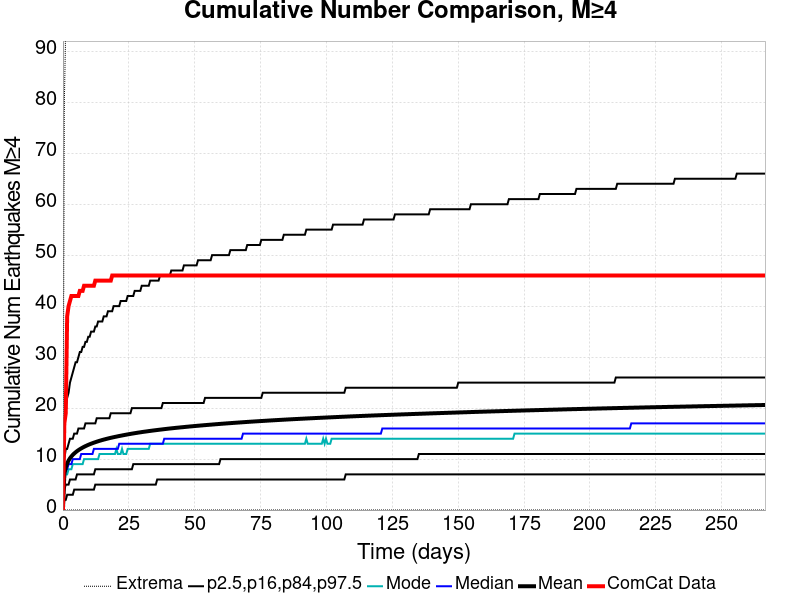

Data behind this chart, as committed beside it:
Time (days), ComCat Data, Simulation Mean, Simulation Median, Simulation Mode, Simulation Minimum, Simulation Maximum, 2.5 %-ile, 16 %-ile, 84 %-ile, 97.5 %-ile
0.0, 0.0, 0.0, 0.0, 0.0, 0.0, 0.0, 0.0, 0.0, 0.0, 0.0
0.5339, 17.0, 7.095, 6.0, 6.0, 0.0, 80.0, 2.0, 4.0, 10.0, 16.0
1.068, 19.0, 8.374, 8.0, 7.0, 0.0, 95.0, 2.0, 5.0, 12.0, 20.0
1.602, 38.0, 9.15, 8.0, 7.0, 0.0, 108.0, 3.0, 5.0, 12.0, 22.0
2.136, 40.0, 9.713, 9.0, 8.0, 0.0, 119.0, 3.0, 5.0, 13.0, 23.0
2.67, 41.0, 10.15, 9.0, 8.0, 0.0, 122.0, 3.0, 6.0, 14.0, 25.0
3.203, 42.0, 10.52, 9.0, 8.0, 0.0, 129.0, 3.0, 6.0, 14.0, 26.0
3.737, 42.0, 10.83, 10.0, 9.0, 0.0, 135.0, 3.0, 6.0, 14.0, 27.0
4.271, 42.0, 11.1, 10.0, 9.0, 0.0, 139.0, 4.0, 6.0, 15.0, 28.0
4.805, 42.0, 11.34, 10.0, 9.0, 0.0, 141.0, 4.0, 6.0, 15.0, 29.0
5.339, 42.0, 11.56, 10.0, 9.0, 0.0, 149.0, 4.0, 7.0, 15.0, 29.0
5.873, 42.0, 11.75, 10.0, 9.0, 0.0, 153.0, 4.0, 7.0, 16.0, 30.0
6.407, 43.0, 11.93, 10.0, 9.0, 0.0, 157.0, 4.0, 7.0, 16.0, 31.0
6.941, 43.0, 12.1, 11.0, 9.0, 0.0, 166.0, 4.0, 7.0, 16.0, 31.0
7.475, 43.0, 12.25, 11.0, 9.0, 0.0, 166.0, 4.0, 7.0, 16.0, 32.0
8.009, 44.0, 12.4, 11.0, 10.0, 0.0, 170.0, 4.0, 7.0, 16.0, 32.0
8.542, 44.0, 12.54, 11.0, 10.0, 0.0, 172.0, 4.0, 7.0, 17.0, 33.0
9.076, 44.0, 12.67, 11.0, 10.0, 0.0, 174.0, 4.0, 7.0, 17.0, 33.0
9.61, 44.0, 12.79, 11.0, 10.0, 0.0, 177.0, 4.0, 7.0, 17.0, 34.0
10.14, 44.0, 12.91, 11.0, 10.0, 0.0, 180.0, 4.0, 7.0, 17.0, 34.0
10.68, 44.0, 13.01, 11.0, 10.0, 0.0, 181.0, 4.0, 7.0, 17.0, 35.0
11.21, 44.0, 13.12, 11.0, 10.0, 0.0, 183.0, 4.0, 7.0, 17.0, 35.0
11.75, 44.0, 13.22, 12.0, 10.0, 0.0, 186.0, 4.0, 7.0, 17.0, 35.0
12.28, 45.0, 13.32, 12.0, 10.0, 0.0, 190.0, 5.0, 8.0, 17.0, 36.0
12.81, 45.0, 13.41, 12.0, 10.0, 0.0, 192.0, 5.0, 8.0, 18.0, 36.0
13.35, 45.0, 13.5, 12.0, 10.0, 0.0, 196.0, 5.0, 8.0, 18.0, 37.0
13.88, 45.0, 13.58, 12.0, 11.0, 0.0, 197.0, 5.0, 8.0, 18.0, 37.0
14.42, 45.0, 13.66, 12.0, 11.0, 0.0, 201.0, 5.0, 8.0, 18.0, 37.0
14.95, 45.0, 13.75, 12.0, 11.0, 0.0, 203.0, 5.0, 8.0, 18.0, 37.0
15.48, 45.0, 13.82, 12.0, 11.0, 0.0, 206.0, 5.0, 8.0, 18.0, 38.0
16.02, 45.0, 13.89, 12.0, 11.0, 0.0, 207.0, 5.0, 8.0, 18.0, 38.0
16.55, 45.0, 13.97, 12.0, 11.0, 0.0, 209.0, 5.0, 8.0, 18.0, 38.0
17.08, 45.0, 14.04, 12.0, 11.0, 0.0, 210.0, 5.0, 8.0, 18.0, 39.0
17.62, 45.0, 14.1, 12.0, 11.0, 0.0, 212.0, 5.0, 8.0, 18.0, 39.0
18.15, 45.0, 14.17, 12.0, 11.0, 0.0, 213.0, 5.0, 8.0, 19.0, 39.0
18.69, 46.0, 14.23, 12.0, 11.0, 0.0, 216.0, 5.0, 8.0, 19.0, 39.0
19.22, 46.0, 14.29, 12.0, 11.0, 0.0, 217.0, 5.0, 8.0, 19.0, 40.0
19.75, 46.0, 14.35, 12.0, 11.0, 0.0, 218.0, 5.0, 8.0, 19.0, 40.0
20.29, 46.0, 14.41, 12.0, 12.0, 0.0, 220.0, 5.0, 8.0, 19.0, 40.0
20.82, 46.0, 14.47, 12.0, 11.0, 0.0, 221.0, 5.0, 8.0, 19.0, 40.0
21.36, 46.0, 14.52, 13.0, 11.0, 0.0, 223.0, 5.0, 8.0, 19.0, 40.0
21.89, 46.0, 14.58, 13.0, 11.0, 0.0, 224.0, 5.0, 8.0, 19.0, 41.0
22.42, 46.0, 14.63, 13.0, 12.0, 0.0, 224.0, 5.0, 8.0, 19.0, 41.0
22.96, 46.0, 14.68, 13.0, 11.0, 0.0, 225.0, 5.0, 8.0, 19.0, 41.0
23.49, 46.0, 14.74, 13.0, 11.0, 0.0, 226.0, 5.0, 8.0, 19.0, 41.0
24.03, 46.0, 14.79, 13.0, 11.0, 0.0, 228.0, 5.0, 8.0, 19.0, 41.0
24.56, 46.0, 14.84, 13.0, 12.0, 0.0, 228.0, 5.0, 8.0, 19.0, 42.0
25.09, 46.0, 14.89, 13.0, 12.0, 0.0, 229.0, 5.0, 8.0, 19.0, 42.0
25.63, 46.0, 14.94, 13.0, 12.0, 0.0, 229.0, 5.0, 8.0, 19.0, 42.0
26.16, 46.0, 14.99, 13.0, 12.0, 0.0, 230.0, 5.0, 8.0, 20.0, 42.0
26.7, 46.0, 15.03, 13.0, 12.0, 0.0, 230.0, 5.0, 9.0, 20.0, 42.0
27.23, 46.0, 15.08, 13.0, 12.0, 0.0, 230.0, 5.0, 9.0, 20.0, 43.0
27.76, 46.0, 15.12, 13.0, 12.0, 0.0, 230.0, 5.0, 9.0, 20.0, 43.0
28.3, 46.0, 15.17, 13.0, 12.0, 0.0, 233.0, 5.0, 9.0, 20.0, 43.0
28.83, 46.0, 15.21, 13.0, 12.0, 0.0, 233.0, 5.0, 9.0, 20.0, 43.0
29.36, 46.0, 15.25, 13.0, 12.0, 0.0, 234.0, 5.0, 9.0, 20.0, 43.0
29.9, 46.0, 15.3, 13.0, 12.0, 0.0, 234.0, 5.0, 9.0, 20.0, 44.0
30.43, 46.0, 15.34, 13.0, 12.0, 0.0, 234.0, 5.0, 9.0, 20.0, 44.0
30.97, 46.0, 15.37, 13.0, 12.0, 0.0, 234.0, 5.0, 9.0, 20.0, 44.0
31.5, 46.0, 15.41, 13.0, 12.0, 0.0, 237.0, 5.0, 9.0, 20.0, 44.0
... 440 more rows
